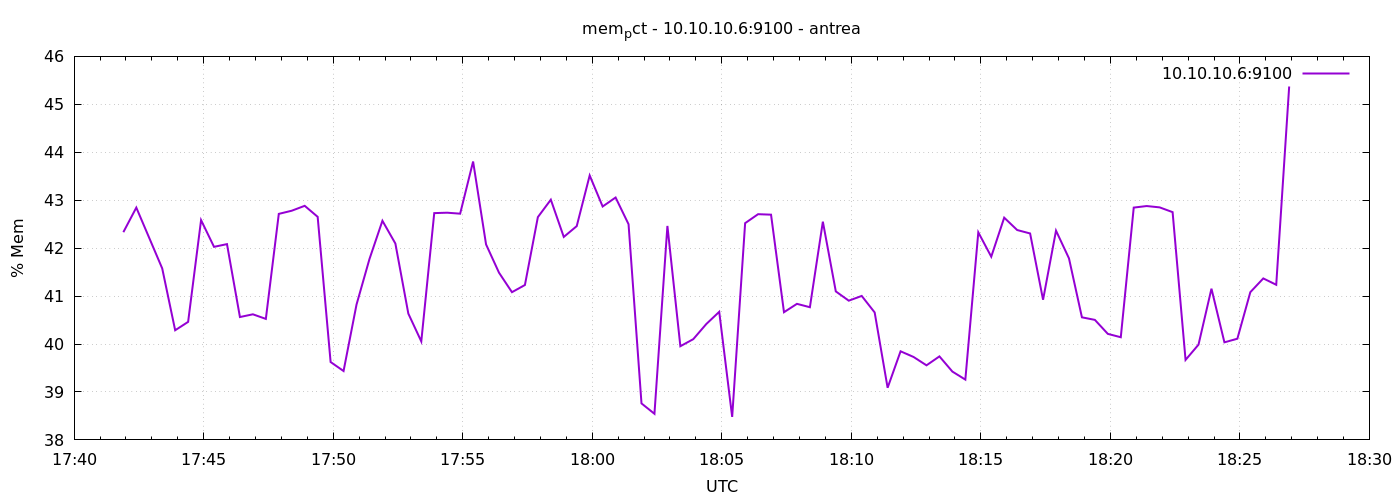

Data behind this chart, as committed beside it:
1777225314	42.332879465733
1777225344	42.85
1777225374	42.21
1777225404	41.58
1777225434	40.29
1777225464	40.46
1777225494	42.58
1777225524	42.03
1777225554	42.08
1777225584	40.56
1777225614	40.62
1777225644	40.52
1777225674	42.71
1777225704	42.78
1777225734	42.88
1777225764	42.65
1777225794	39.62
1777225824	39.44
1777225854	40.82
1777225884	41.77
1777225914	42.57
1777225944	42.1
1777225974	40.63
1777226004	40.05
1777226034	42.73
1777226064	42.74
1777226094	42.72
1777226124	43.81
1777226154	42.08
1777226184	41.49
1777226214	41.08
1777226244	41.23
1777226274	42.65
1777226304	43.01
1777226334	42.23
1777226364	42.46
1777226394	43.52
1777226424	42.87
1777226454	43.06
1777226484	42.5
1777226514	38.76
1777226544	38.54
1777226574	42.46
1777226604	39.95
1777226634	40.1
1777226664	40.42
1777226694	40.67
1777226724	38.48
1777226754	42.52
1777226784	42.71
1777226814	42.7
1777226844	40.66
1777226874	40.84
1777226904	40.77
1777226934	42.55
1777226964	41.1
1777226994	40.9
1777227024	41
1777227054	40.66
1777227084	39.09
1777227114	39.85
... 30 more rows
